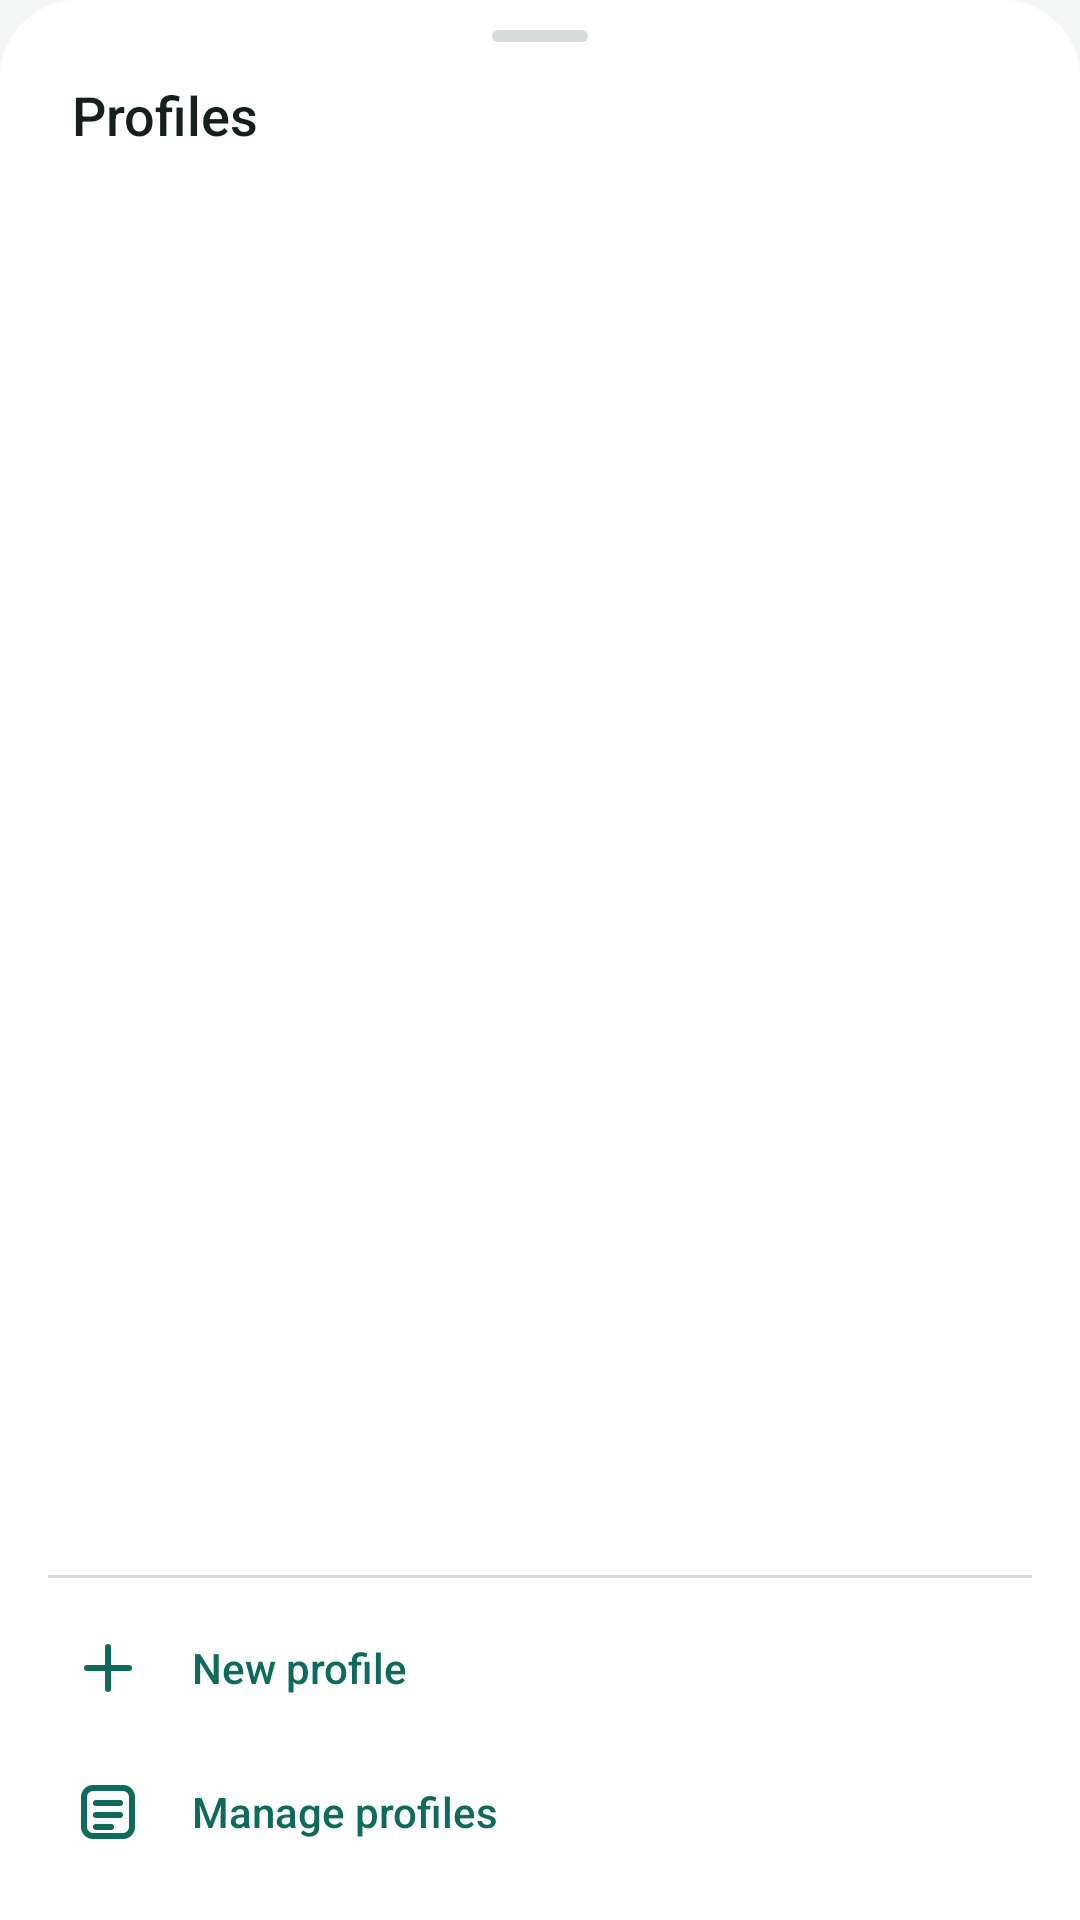

Write the Android layout XML for this screen, with the resource values it uses.
<!-- AndroidManifest.xml: application theme Theme.Chain -->
<!-- res/layout/sheet_profiles.xml -->
<?xml version="1.0" encoding="utf-8"?>
<LinearLayout xmlns:android="http://schemas.android.com/apk/res/android"
    android:layout_width="match_parent"
    android:layout_height="wrap_content"
    android:background="@drawable/bg_sheet"
    android:orientation="vertical"
    android:paddingTop="10dp"
    android:paddingBottom="12dp">

    <View
        android:layout_width="32dp"
        android:layout_height="4dp"
        android:layout_gravity="center_horizontal"
        android:layout_marginBottom="12dp"
        android:background="@drawable/bg_sheet_handle" />

    <TextView
        style="@style/Text"
        android:layout_width="match_parent"
        android:accessibilityHeading="true"
        android:fontFamily="sans-serif-medium"
        android:paddingStart="24dp"
        android:paddingEnd="24dp"
        android:paddingBottom="8dp"
        android:text="@string/profiles_title"
        android:textSize="18sp" />

    
    <TextView
        android:id="@+id/sheet_note"
        style="@style/Text"
        android:layout_width="match_parent"
        android:layout_marginStart="16dp"
        android:layout_marginEnd="16dp"
        android:layout_marginBottom="8dp"
        android:background="@drawable/bg_sheet_note"
        android:drawableStart="@drawable/ic_info"
        android:drawablePadding="10dp"
        android:drawableTint="@color/muted"
        android:padding="12dp"
        android:textSize="13sp"
        android:visibility="gone" />

    <ScrollView
        android:layout_width="match_parent"
        android:layout_height="wrap_content"
        android:layout_weight="1">

        <LinearLayout
            android:id="@+id/sheet_rows"
            android:layout_width="match_parent"
            android:layout_height="wrap_content"
            android:orientation="vertical"
            android:paddingStart="8dp"
            android:paddingEnd="8dp" />
    </ScrollView>

    <View
        android:layout_width="match_parent"
        android:layout_height="1dp"
        android:layout_marginStart="16dp"
        android:layout_marginTop="6dp"
        android:layout_marginEnd="16dp"
        android:layout_marginBottom="6dp"
        android:background="@color/line" />

    <TextView
        android:id="@+id/sheet_new"
        style="@style/SheetAction"
        android:drawableStart="@drawable/ic_plus"
        android:text="@string/profiles_new" />

    <TextView
        android:id="@+id/sheet_manage"
        style="@style/SheetAction"
        android:drawableStart="@drawable/ic_profiles"
        android:text="@string/profiles_manage" />
</LinearLayout>
<!-- resources referenced by this layout -->
<resources>
  <color name="line">#D5DCD9</color>
  <color name="muted">#5F6B67</color>
  <!-- drawable bg_sheet (drawable) -->
  <?xml version="1.0" encoding="utf-8"?>
  <shape xmlns:android="http://schemas.android.com/apk/res/android" android:shape="rectangle">
      <corners
          android:topLeftRadius="26dp"
          android:topRightRadius="26dp" />
      <solid android:color="@color/card" />
  </shape>
  <!-- drawable bg_sheet_handle (drawable) -->
  <?xml version="1.0" encoding="utf-8"?>
  <shape xmlns:android="http://schemas.android.com/apk/res/android" android:shape="rectangle">
      <corners android:radius="2dp" />
      <solid android:color="@color/line" />
  </shape>
  <!-- drawable bg_sheet_note (drawable) -->
  <?xml version="1.0" encoding="utf-8"?>
  <shape xmlns:android="http://schemas.android.com/apk/res/android" android:shape="rectangle">
      <corners android:radius="12dp" />
      <solid android:color="@color/field" />
  </shape>
  <!-- drawable ic_plus (drawable) -->
  <?xml version="1.0" encoding="utf-8"?>
  <vector xmlns:android="http://schemas.android.com/apk/res/android"
      android:width="24dp"
      android:height="24dp"
      android:viewportWidth="24"
      android:viewportHeight="24">
      <path
          android:pathData="M12,5v14"
          android:strokeWidth="2"
          android:strokeColor="#FF000000"
          android:strokeLineCap="round"
          android:strokeLineJoin="round" />
      <path
          android:pathData="M5,12h14"
          android:strokeWidth="2"
          android:strokeColor="#FF000000"
          android:strokeLineCap="round"
          android:strokeLineJoin="round" />
  </vector>
  <string name="profiles_manage">Manage profiles</string>
  <string name="profiles_new">New profile</string>
  <string name="profiles_title">Profiles</string>
  <style name="SheetAction">
          <item name="android:layout_width">match_parent</item>
          <item name="android:layout_height">wrap_content</item>
          <item name="android:minHeight">48dp</item>
          <item name="android:gravity">center_vertical</item>
          <item name="android:paddingStart">24dp</item>
          <item name="android:paddingEnd">24dp</item>
          <item name="android:textSize">14sp</item>
          <item name="android:fontFamily">sans-serif-medium</item>
          <item name="android:textColor">@color/accent</item>
          <item name="android:drawablePadding">16dp</item>
          <item name="android:drawableTint">@color/accent</item>
          <item name="android:background">?android:attr/selectableItemBackground</item>
          <item name="android:clickable">true</item>
          <item name="android:focusable">true</item>
      </style>
  <style name="Text">
          <item name="android:layout_width">wrap_content</item>
          <item name="android:layout_height">wrap_content</item>
          <item name="android:textColor">@color/ink</item>
          <item name="android:textSize">15sp</item>
      </style>
  <color name="card">#FFFFFF</color>
  <color name="field">#EEF1F0</color>
  <color name="accent">#0E6B5C</color>
  <color name="ink">#15201D</color>
  <style name="Versioned.Theme.Chain" parent="Platform.Theme.Chain">
          
          <item name="android:navigationBarColor">@color/nav_scrim</item>
      </style>
  <color name="bg">#F4F6F5</color>
  <color name="ripple">#1F15201D</color>
  <color name="accent_soft">#DCEFEA</color>
  <style name="Platform.Theme.Chain" parent="android:Theme.Material.Light.NoActionBar" />
  <color name="nav_scrim">#99000000</color>
</resources>
